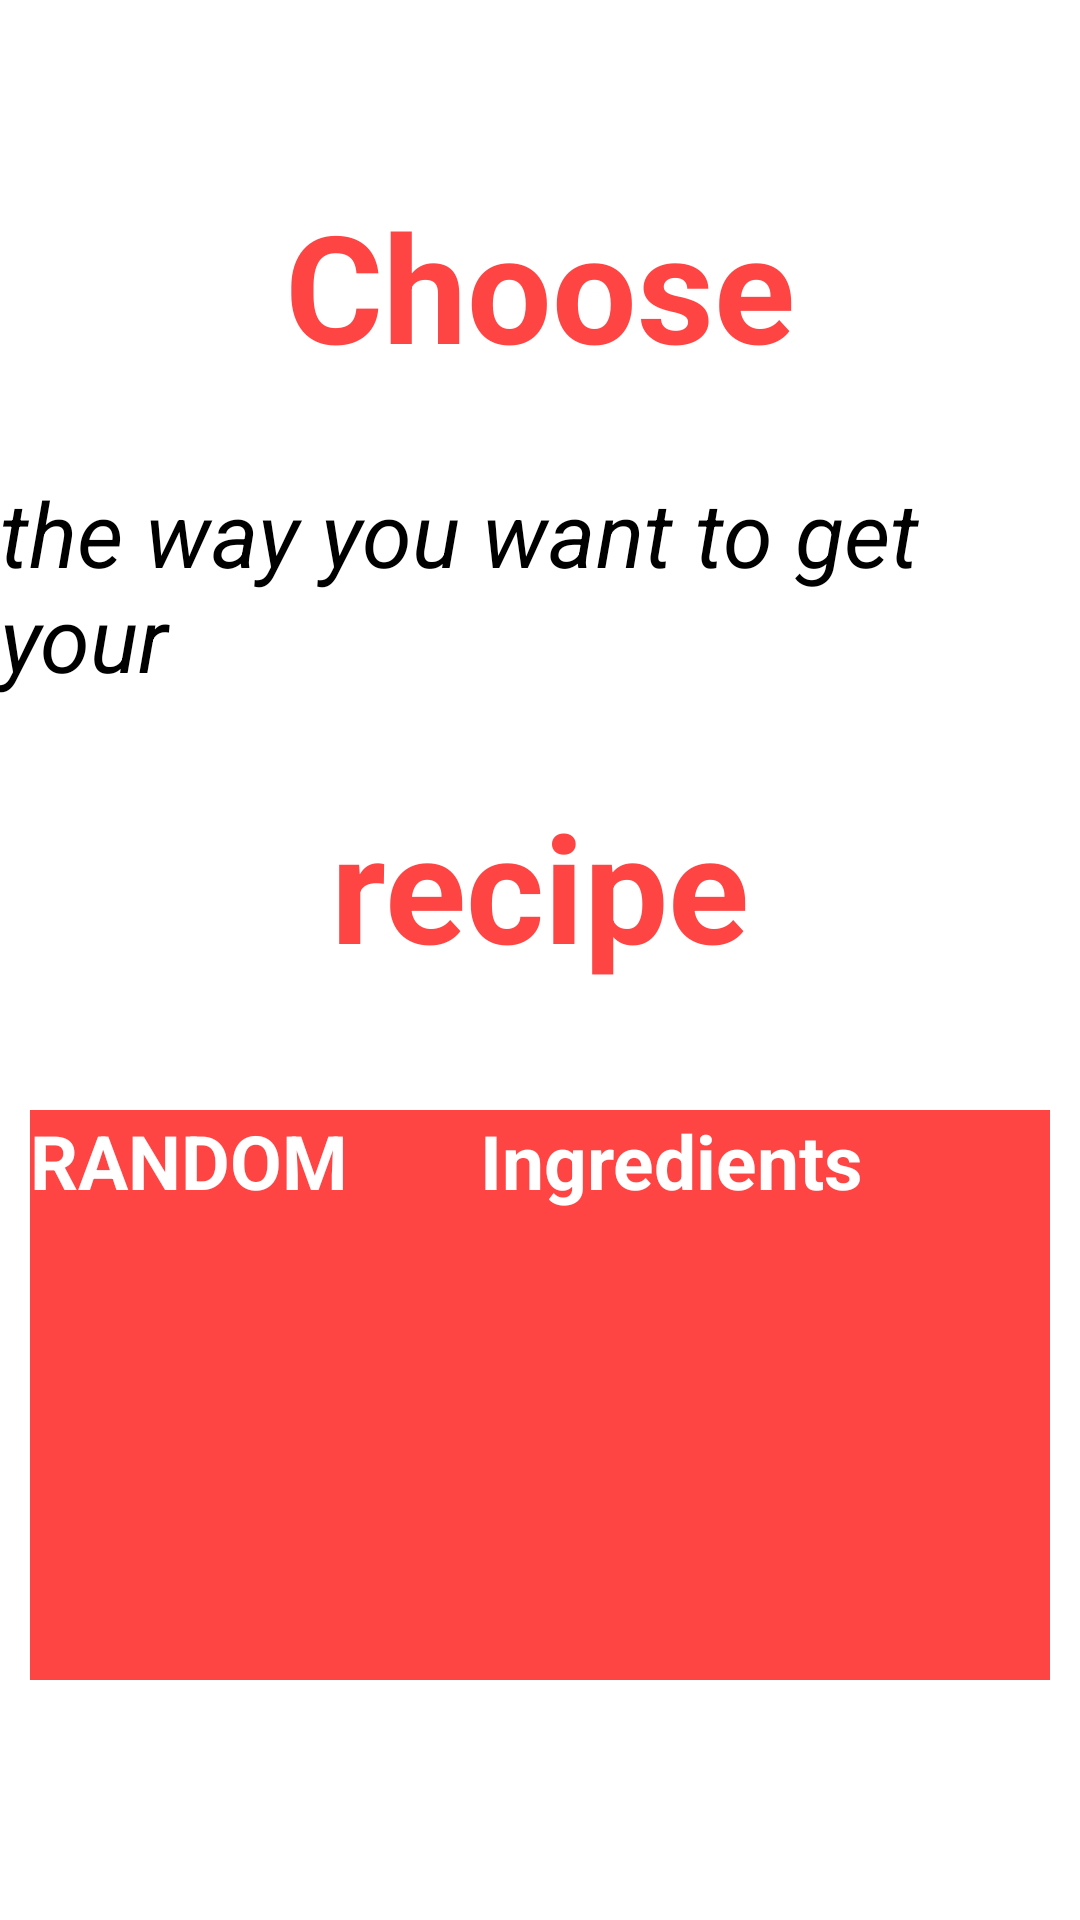

Layout XML and referenced resources for this Android screen:
<!-- AndroidManifest.xml: application theme Theme.MyApplication -->
<!-- res/layout/activity_choice.xml -->
<?xml version="1.0" encoding="utf-8"?>
<androidx.constraintlayout.widget.ConstraintLayout xmlns:android="http://schemas.android.com/apk/res/android"
    xmlns:app="http://schemas.android.com/apk/res-auto"
    xmlns:tools="http://schemas.android.com/tools"
    android:layout_width="match_parent"
    android:layout_height="match_parent"
    tools:context=".ChoiceActivity"
    android:background="@drawable/background">

    <TextView
        app:layout_constraintEnd_toEndOf="parent"
        app:layout_constraintStart_toStartOf="parent"
        android:id="@+id/chooseTextView"
        app:layout_constraintTop_toTopOf="parent"
        app:layout_constraintBottom_toBottomOf="parent"
        android:layout_marginBottom="450dp"
        android:layout_width="wrap_content"
        android:layout_height="wrap_content"
        android:gravity="center_horizontal"
        android:text="@string/choose"
        android:textColor="@android:color/holo_red_light"
        android:textSize="50sp"
        android:textStyle="bold"
        tools:layout_editor_absoluteX="120dp"
        tools:layout_editor_absoluteY="90dp"/>

    <TextView
        app:layout_constraintEnd_toEndOf="parent"
        app:layout_constraintStart_toStartOf="parent"
        android:layout_marginBottom="250dp"
        app:layout_constraintTop_toTopOf="parent"
        app:layout_constraintBottom_toBottomOf="parent"
        android:layout_width="wrap_content"
        android:layout_height="wrap_content"
        android:text="@string/the_way_you_want_to_get_your"
        android:textColor="@android:color/black"
        android:textSize="30sp"
        android:textStyle="italic"
        tools:layout_editor_absoluteX="15dp"
        tools:layout_editor_absoluteY="210dp" />

    <TextView
        app:layout_constraintEnd_toEndOf="parent"
        app:layout_constraintStart_toStartOf="parent"
        app:layout_constraintTop_toTopOf="parent"
        app:layout_constraintBottom_toBottomOf="parent"
        android:layout_marginBottom="50dp"
        android:layout_width="wrap_content"
        android:layout_height="wrap_content"
        android:text="@string/recipe"
        android:textColor="@android:color/holo_red_light"
        android:textSize="50sp"
        android:textStyle="bold"
        tools:layout_editor_absoluteX="135dp"
        tools:layout_editor_absoluteY="290dp" />

    <androidx.appcompat.widget.AppCompatButton
        app:layout_constraintBottom_toBottomOf="parent"
        android:layout_marginBottom="80dp"
        app:layout_constraintStart_toStartOf="parent"
        android:layout_marginStart="10dp"
        android:id="@+id/randombutton"
        android:layout_width="190dp"
        android:layout_height="190dp"
        android:text="@string/random"
        android:textStyle="bold"
        android:textColor="@android:color/white"
        android:textSize="25sp"
        tools:layout_editor_absoluteX="15dp"
        tools:layout_editor_absoluteY="460dp"
        android:background="@android:color/holo_red_light"/>

    <androidx.appcompat.widget.AppCompatButton
        android:layout_marginBottom="80dp"
        android:layout_marginEnd="10dp"
        app:layout_constraintEnd_toEndOf="parent"
        app:layout_constraintBottom_toBottomOf="parent"
        android:id="@+id/wordsbutton"
        android:layout_width="190dp"
        android:layout_height="190dp"
        android:text="@string/ingredients"
        android:textStyle="bold"
        android:textColor="@android:color/white"
        android:textSize="25sp"
        tools:layout_editor_absoluteX="215dp"
        tools:layout_editor_absoluteY="460dp"
        android:background="@android:color/holo_red_light"/>

</androidx.constraintlayout.widget.ConstraintLayout>
<!-- resources referenced by this layout -->
<resources>
  <string name="choose">Choose</string>
  <string name="ingredients">Ingredients</string>
  <string name="random">RANDOM</string>
  <string name="recipe">recipe</string>
  <string name="the_way_you_want_to_get_your">the way you want to get your</string>
  <style name="Theme.MyApplication" parent="Theme.MaterialComponents.DayNight.DarkActionBar">
          
          <item name="colorPrimaryVariant">@color/purple_700</item>
          <item name="colorOnPrimary">@color/black</item>
          
          <item name="colorSecondary">@color/teal_200</item>
          <item name="colorSecondaryVariant">@color/teal_200</item>
          <item name="colorOnSecondary">@color/black</item>
          
          <item name="android:statusBarColor" tools:targetApi="l">?attr/colorPrimaryVariant</item>
          
      </style>
  <color name="purple_700">#FF3700B3</color>
  <color name="black">#FF000000</color>
  <color name="teal_200">#FF03DAC5</color>
</resources>
